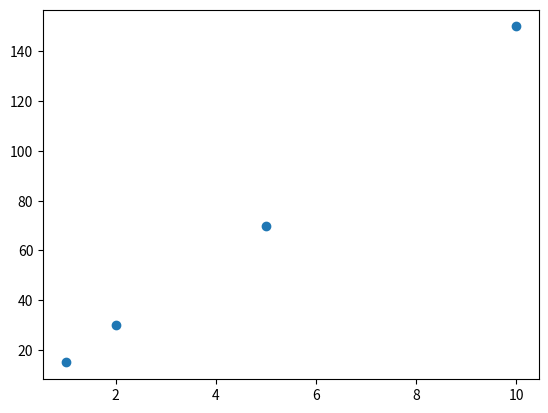

Here is the Python script that generated this plot:


import math


from matplotlib import pyplot as plt

plt.scatter([1, 2, 5, 10], [15, 30, 70, 150])
plt.show()